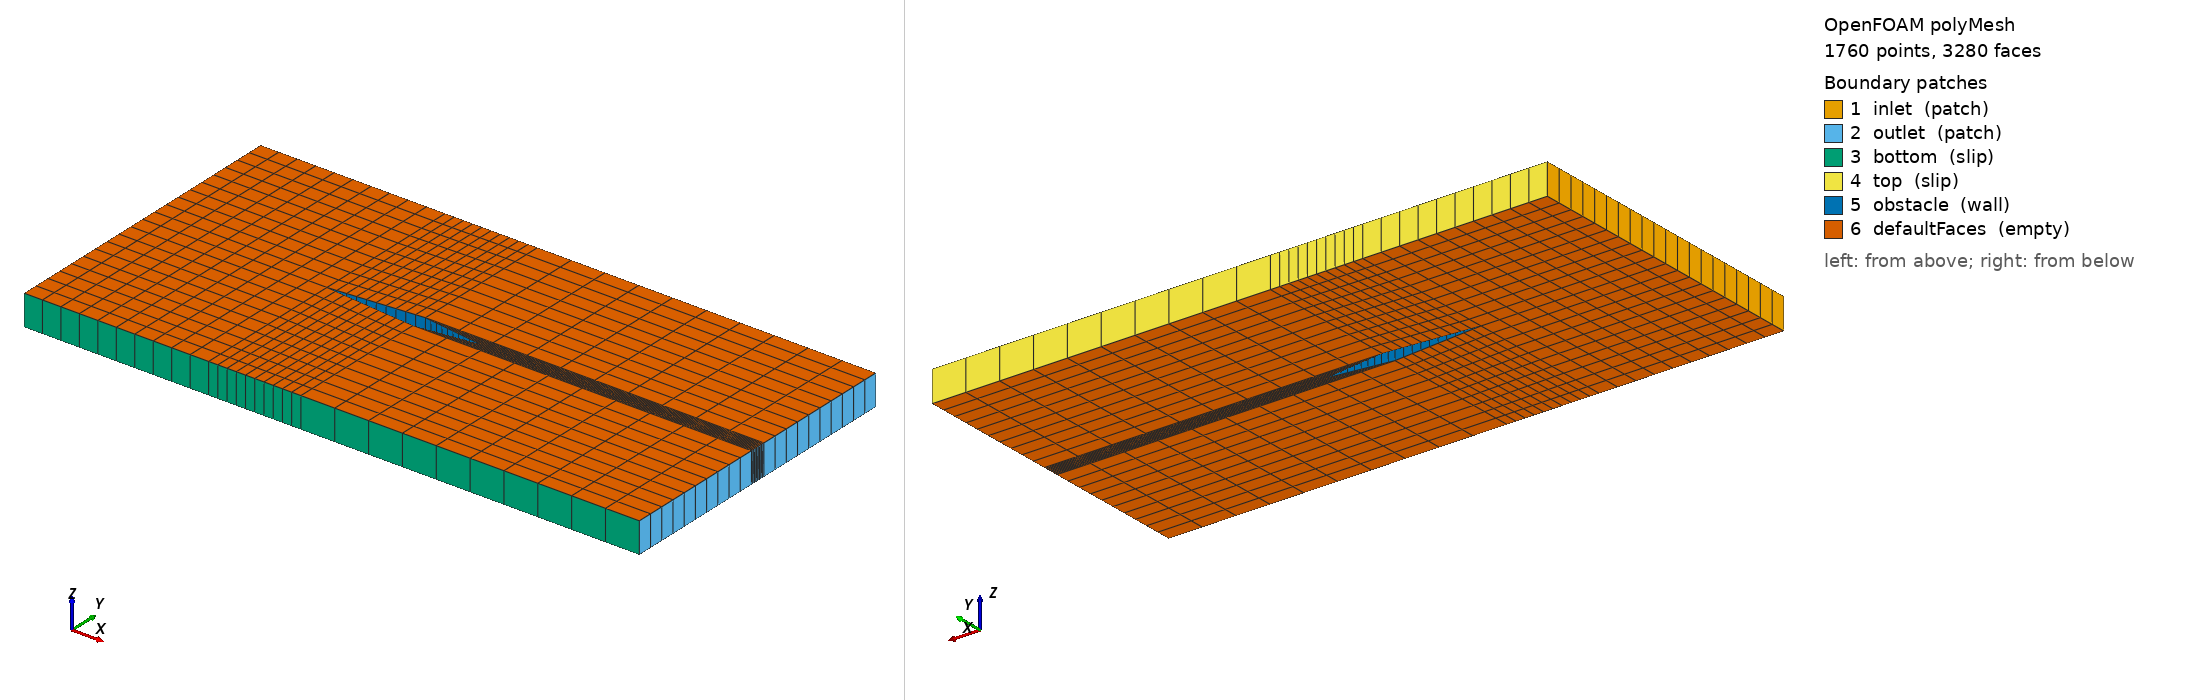

OpenFOAM case: the committed polyMesh, 1760 points, 3280 faces. Boundary patches (legend numbers): 1 inlet (patch), 2 outlet (patch), 3 bottom (slip), 4 top (slip), 5 obstacle (wall), 6 defaultFaces (empty). Left view from above one corner, right view from below the opposite corner. Boundary conditions: 0 field file(s) under 0/; 0 of 6 drawn patches have an entry in a shipped field file.

=== constant/polyMesh/boundary ===
/*--------------------------------*- C++ -*----------------------------------*\
  =========                 |
  \\      /  F ield         | OpenFOAM: The Open Source CFD Toolbox
   \\    /   O peration     | Website:  https://openfoam.org
    \\  /    A nd           | Version:  7
     \\/     M anipulation  |
\*---------------------------------------------------------------------------*/
FoamFile
{
    version     2.0;
    format      ascii;
    class       polyBoundaryMesh;
    location    "constant/polyMesh";
    object      boundary;
}
// * * * * * * * * * * * * * * * * * * * * * * * * * * * * * * * * * * * * * //

6
(
    inlet
    {
        type            patch;
        nFaces          20;
        startFace       1520;
    }
    outlet
    {
        type            patch;
        nFaces          40;
        startFace       1540;
    }
    bottom
    {
        type            slip;
        inGroups        List<word> 1(slip);
        nFaces          30;
        startFace       1580;
    }
    top
    {
        type            slip;
        inGroups        List<word> 1(slip);
        nFaces          30;
        startFace       1610;
    }
    obstacle
    {
        type            wall;
        inGroups        List<word> 1(wall);
        nFaces          40;
        startFace       1640;
    }
    defaultFaces
    {
        type            empty;
        inGroups        List<word> 1(empty);
        nFaces          1600;
        startFace       1680;
    }
)

// ************************************************************************* //


=== system/blockMeshDict ===
/*--------------------------------*- C++ -*----------------------------------*\
  =========                 |
  \\      /  F ield         | OpenFOAM: The Open Source CFD Toolbox
   \\    /   O peration     | Website:  https://openfoam.org
    \\  /    A nd           | Version:  7
     \\/     M anipulation  |
\*---------------------------------------------------------------------------*/
FoamFile
{
    version     2.0;
    format      ascii;
    class       dictionary;
    object      blockMeshDict;
}
// * * * * * * * * * * * * * * * * * * * * * * * * * * * * * * * * * * * * * //

convertToMeters 1;

vertices
(
    (0.000000000e+00 -5.000000000e-01 -5.000000000e-02) 
    (6.000000000e-01 -5.000000000e-01 -5.000000000e-02) 
    (9.000000000e-01 -5.000000000e-01 -5.000000000e-02) 
    (2.000000000e+00 -5.000000000e-01 -5.000000000e-02) 
    (0.000000000e+00 0.000000000e+00 -5.000000000e-02) 
    (6.000000000e-01 0.000000000e+00 -5.000000000e-02) 
    (9.000000000e-01 -2.624659906e-02 -5.000000000e-02) 
    (2.000000000e+00 -2.624659906e-02 -5.000000000e-02) 
    (1.100000000e+00 -0.000000000e+00 -5.000000000e-02) 
    (2.000000000e+00 -0.000000000e+00 -5.000000000e-02) 
    (9.000000000e-01 2.624659906e-02 -5.000000000e-02) 
    (2.000000000e+00 2.624659906e-02 -5.000000000e-02) 
    (0.000000000e+00 5.000000000e-01 -5.000000000e-02) 
    (6.000000000e-01 5.000000000e-01 -5.000000000e-02) 
    (9.000000000e-01 5.000000000e-01 -5.000000000e-02) 
    (2.000000000e+00 5.000000000e-01 -5.000000000e-02) 
    (0.000000000e+00 -5.000000000e-01 5.000000000e-02) 
    (6.000000000e-01 -5.000000000e-01 5.000000000e-02) 
    (9.000000000e-01 -5.000000000e-01 5.000000000e-02) 
    (2.000000000e+00 -5.000000000e-01 5.000000000e-02) 
    (0.000000000e+00 0.000000000e+00 5.000000000e-02) 
    (6.000000000e-01 0.000000000e+00 5.000000000e-02) 
    (9.000000000e-01 -2.624659906e-02 5.000000000e-02) 
    (2.000000000e+00 -2.624659906e-02 5.000000000e-02) 
    (1.100000000e+00 -0.000000000e+00 5.000000000e-02) 
    (2.000000000e+00 -0.000000000e+00 5.000000000e-02) 
    (9.000000000e-01 2.624659906e-02 5.000000000e-02) 
    (2.000000000e+00 2.624659906e-02 5.000000000e-02) 
    (0.000000000e+00 5.000000000e-01 5.000000000e-02) 
    (6.000000000e-01 5.000000000e-01 5.000000000e-02) 
    (9.000000000e-01 5.000000000e-01 5.000000000e-02) 
    (2.000000000e+00 5.000000000e-01 5.000000000e-02) 
);

blocks
( 
    hex (0 1 5 4 16 17 21 20) (10 10 1) simpleGrading (1.0 1.0 1.0) 
    hex (1 2 6 5 17 18 22 21) (10 10 1) simpleGrading (1.0 1.0 1.0) 
    hex (2 3 7 6 18 19 23 22) (10 10 1) simpleGrading (1.0 1.0 1.0) 
    hex (6 7 9 8 22 23 25 24) (10 10 1) simpleGrading (1.0 1.0 1.0) //3
    hex (8 9 11 10 24 25 27 26) (10 10 1) simpleGrading (1.0 1.0 1.0) //4
    hex (10 11 15 14 26 27 31 30) (10 10 1) simpleGrading (1.0 1.0 1.0) 
    hex (5 10 14 13 21 26 30 29) (10 10 1) simpleGrading (1.0 1.0 1.0) 
    hex (4 5 13 12 20 21 29 28) (10 10 1) simpleGrading (1.0 1.0 1.0) 
);

edges
(
);

boundary
(
    inlet
    {
        type patch;
        faces
        (
            (12 28 20 4) 
            (4 20 16 0)
        );
    }
    outlet
    {
        type patch;
        faces
        (
            (15 31 27 11) 
            (11 27 25 9) 
            (9 25 23 7) 
            (7 23 19 3)
        );
    }
    bottom
    {
        type slip;
        faces
        (
            (0 16 17 1) 
            (1 17 18 2) 
            (2 18 19 3)
        );
    }
    top
    {
        type slip;
        faces
        (
            (12 28 29 13) 
            (13 29 30 14) 
            (14 30 31 15)
        );
    }
    obstacle
    {
        type wall;
        faces
        (
            (5 21 26 10) 
            (10 26 24 8) 
            (8 24 22 6) 
            (6 22 21 5)
        );
    }
);

mergePatchPairs
(
);

// ************************************************************************* //


Also in the case, not shown: constant/polyMesh/faces (numeric list); constant/polyMesh/neighbour (numeric list); constant/polyMesh/owner (numeric list); constant/polyMesh/points (numeric list).
